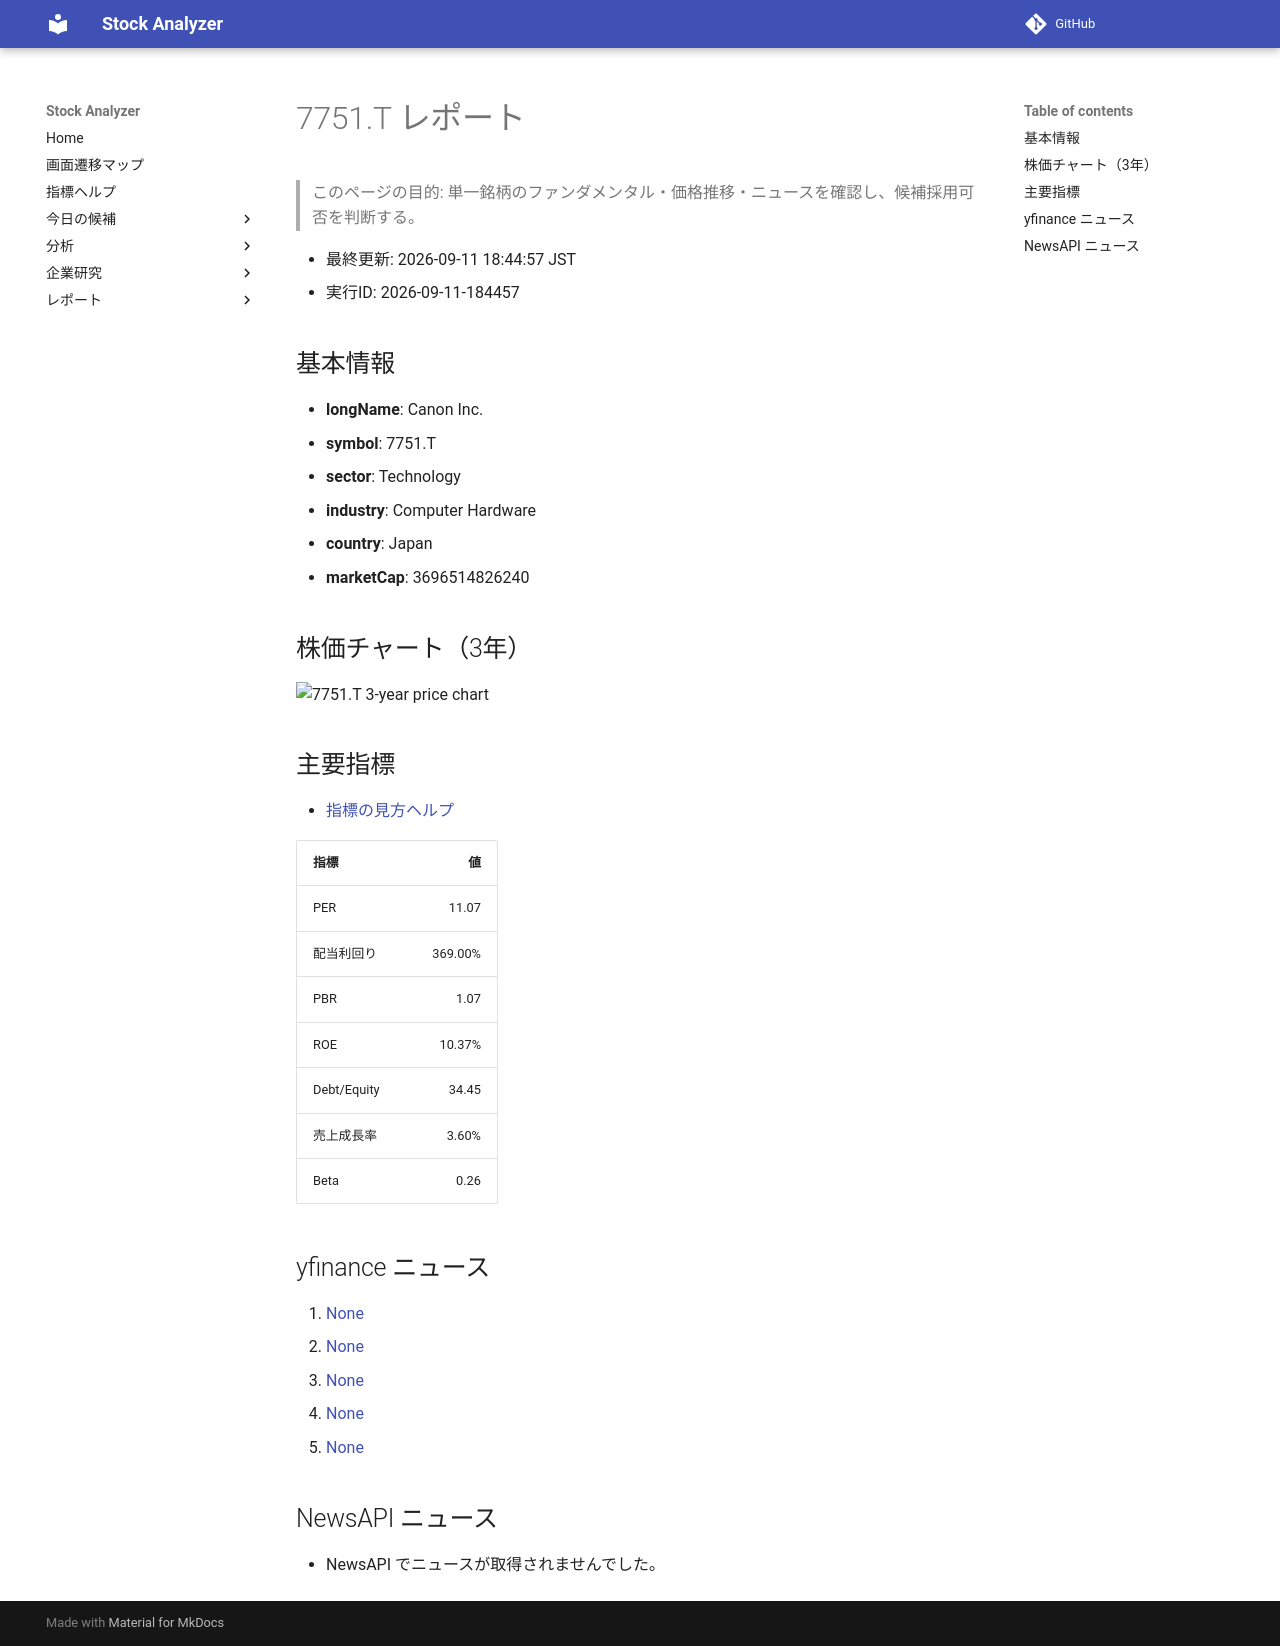

repository: Yumi-note/Making-APP · page: stocks/2026-09-11/184457/7751_T/index.html · generator: mkdocs

# 7751.T レポート

> このページの目的: 単一銘柄のファンダメンタル・価格推移・ニュースを確認し、候補採用可否を判断する。

- 最終更新: 2026-09-11 18:44:57 JST
- 実行ID: 2026-09-11-184457

## 基本情報

- **longName**: Canon Inc.
- **symbol**: 7751.T
- **sector**: Technology
- **industry**: Computer Hardware
- **country**: Japan
- **marketCap**: 3696514826240

## 株価チャート（3年）

![7751.T 3-year price chart](7751_T_3y.png)

## 主要指標

- [指標の見方ヘルプ](../../../../indicators.md)

| 指標 | 値 |
|---|---:|
| PER | 11.07 |
| 配当利回り | 369.00% |
| PBR | 1.07 |
| ROE | 10.37% |
| Debt/Equity | 34.45 |
| 売上成長率 | 3.60% |
| Beta | 0.26 |

## yfinance ニュース

1. [None](None)
2. [None](None)
3. [None](None)
4. [None](None)
5. [None](None)

## NewsAPI ニュース

- NewsAPI でニュースが取得されませんでした。
